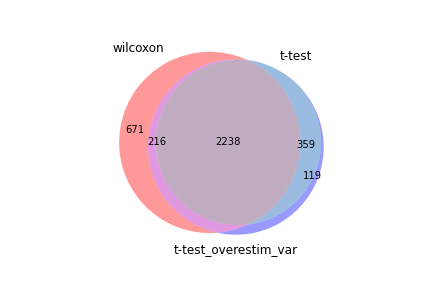

The file beside this chart, header and first rows:
wilcoxon, t-test, t-test_overestim_var
Gzma, Gzma, Gzma
Ppp1r15a, Ppp1r15a, Ppp1r15a
Hsp90aa1, Fos, Hsp90aa1
Fos, Hsp90aa1, Cd69
Cd69, Cd69, Fos
Anp32a, Arl4c, Arl4c
Klf6, Klf6, Klf6
Arl4c, Hsph1, Hsp90ab1
Pkm, Hsp90ab1, Anp32a
Hsp90ab1, 1700025G04Rik, Hsph1
Rps2, Anp32a, Pkm
Hspe1, Chchd10, Rps2
Cotl1, Pkm, Hspe1
Tagln2, Hspe1, Ugcg
Thy1, Ugcg, Chchd10
Ugcg, Fcgrt, 1700025G04Rik
Tmsb10, Rps2, Tmsb10
Ube2s, Tuba1a, Tuba1a
Hsph1, Tmsb10, Cotl1
Hnrnpc, Cotl1, Ube2s
Tuba1a, Ube2s, Thy1
Rpl41, Thy1, Tagln2
Krtcap2, Klrg1, Rpl41
Chchd10, Rras2, Hnrnpc
Hspa5, Vps37b, Rras2
Dnaja1, Tagln2, Fcgrt
Rras2, Fosb, Vps37b
Lat, Hnrnpc, Klrg1
1700025G04Rik, Ass1, Hspa5
Eif5a, Pdia6, Fosb
Eef1d, Rpl41, Pdia6
Park7, Sidt1, Dnaja1
Hsp90b1, Hspa5, Ass1
Chchd2, Ggt1, Sidt1
Sec61b, Dnaja1, Hspd1
Atp5b, Hspd1, Eef1d
Sidt1, H2-Q10, Ggt1
Vps37b, Saraf, Saraf
Pdia6, Eef1d, Eif5a
Hspa8, Gzmk, Fkbp4
Ywhaq, Fkbp4, Hspa8
Fosb, Esm1, H2-Q10
Prdx1, Hspa8, Gzmk
Aldoa, Ppid, Lat
Hspd1, Fdps, Ppid
Ran, Eif5a, Ptges3
Fth1, Ggh, Krtcap2
Pdia3, Hsp90b1, Park7
Saraf, Ccr7, Ggh
Ptges3, Ptges3, Hsp90b1
Fkbp4, Lat, Fdps
Calr, Krtcap2, mt-Nd2
Klrg1, Rrm2, Rrm2
Fcgrt, Gzmm, Esm1
mt-Nd2, Park7, Txk
Gzmk, Tagap, Tagap
Tagap, Txk, Tuba4a
Manf, Gadd45b, Gramd3
Gadd45b, Sdf2l1, Gadd45b
H2-Q10, Sell, Fth1
... 3,065 more rows
